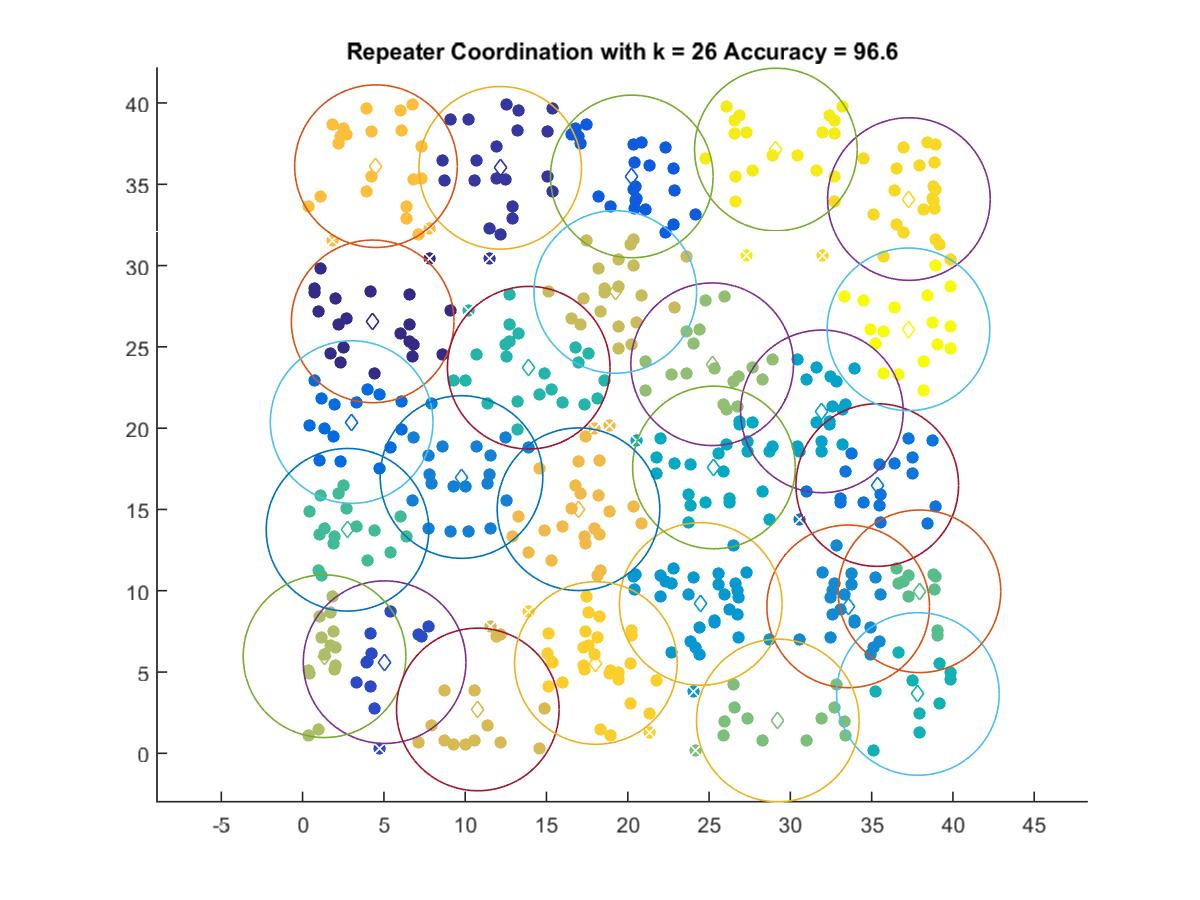

Values plotted in this chart, from the file beside it:
4.3101, 26.567
12.15, 36.01
5.045, 5.607
20.25, 35.48
3.017, 20.38
35.35, 16.5
9.773, 17
33.56, 9.039
24.49, 9.189
31.94, 21.03
25.3, 17.58
37.85, 3.651
13.91, 23.72
2.764, 13.75
37.94, 9.966
29.23, 2.021
25.19, 23.93
1.35, 5.972
19.23, 28.38
10.78, 2.699
16.97, 15.01
4.513, 36.11
18.04, 5.555
37.29, 34.09
29.11, 37.14
37.27, 26.08
